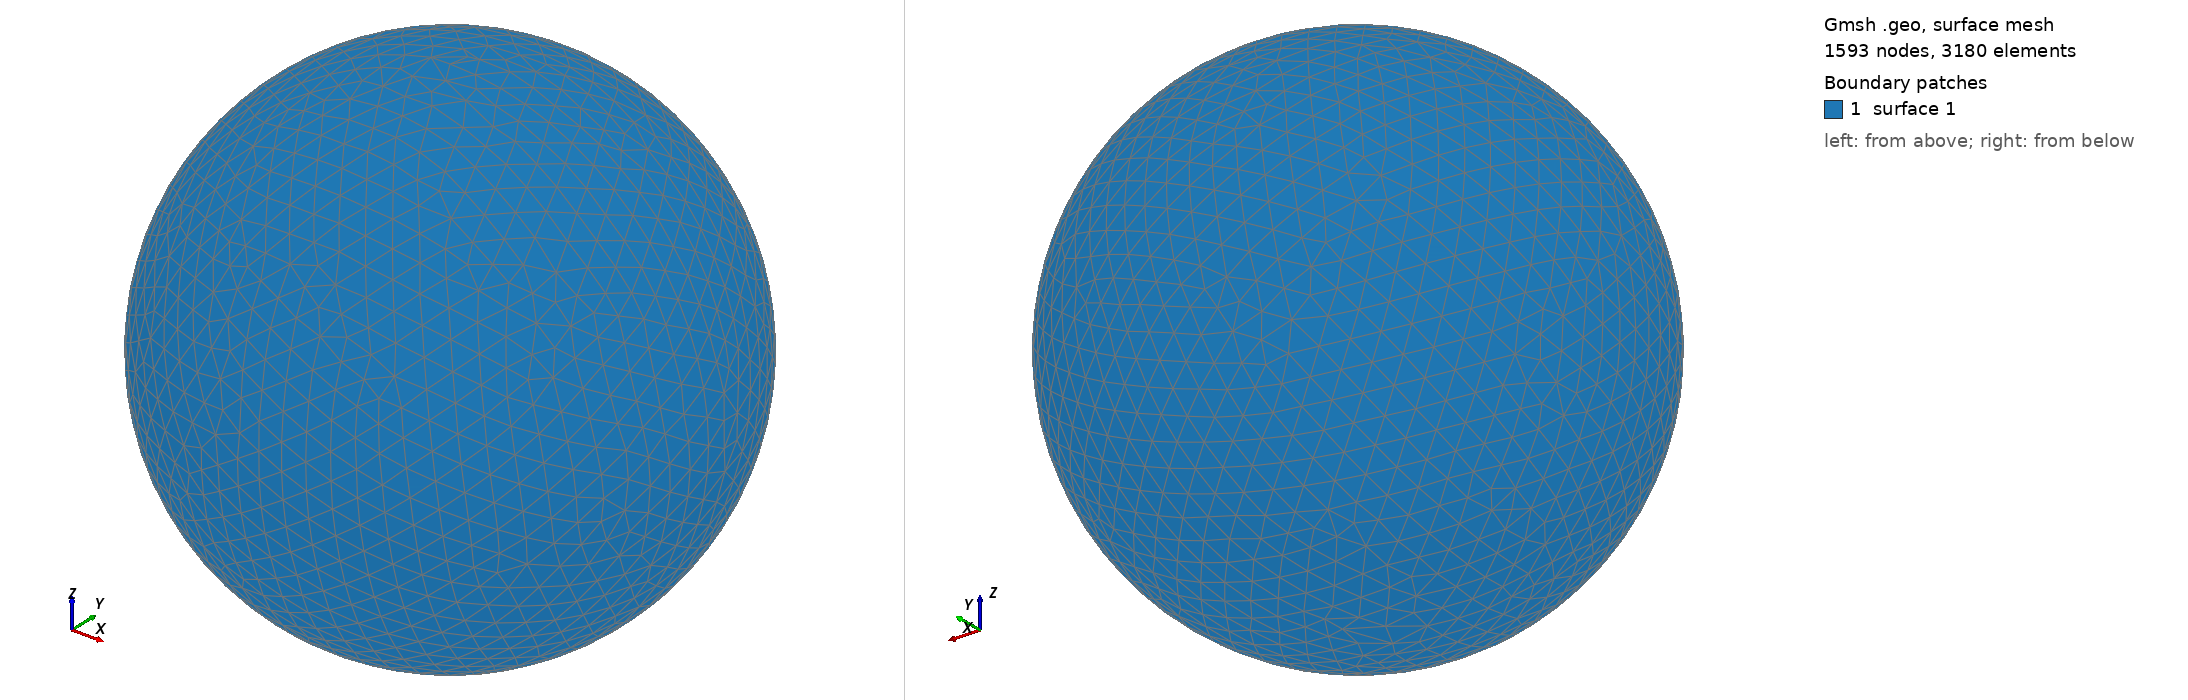

Gmsh geometry script, surface-meshed: 1593 nodes, 3180 surface elements. Boundary patches (legend numbers): 1 surface 1. Left view from above one corner, right view from below the opposite corner. The script declares no physical surfaces, so the legend lists its geometric surfaces. The drawing asked Gmsh for element sizes between 1% and 20% of the model's largest extent; the script's own settings can give other sizes.

=== shot0511.geo (drawn) ===
SetFactory("OpenCASCADE");
Point(1) = {0,0,0,0};
Sphere(1) = {0,0,0,0.00559000};
MeshSize{ PointsOf{ Surface{:}; } } = 0.000559000;
Mesh.ElementOrder=1;
Mesh.Format=39;
